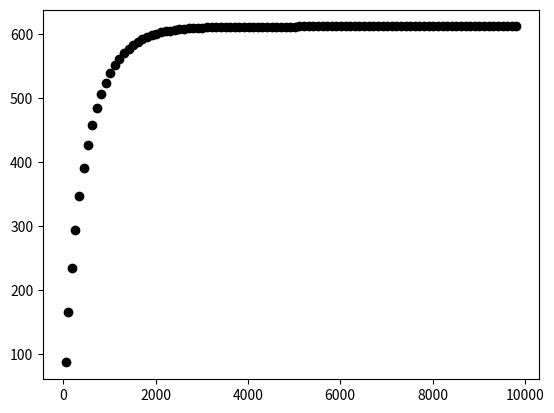

Here is the Python script that generated this plot:
# coding: utf-8
# Python 3.5.2

import matplotlib.pyplot as plt
import math

missile_x = 0.0
missile_y = 0.0
missile_v = 100.0
missile_mass = 1.0
missile_theta = 30.0
missile_inertia = 1.0

g = 9.81

limit_upper = 100

for num in range(limit_upper):
   missile_x = missile_x + missile_v * math.sin(math.radians(missile_theta))
   missile_y = missile_y + missile_v * math.cos(math.radians(missile_theta))
   missile_theta = missile_theta + missile_inertia * g * math.cos(math.radians(missile_theta))
   plt.plot(missile_x, missile_y, color="k", marker="o")
   print(" x :", missile_x)
   print(" y :", missile_y ,"\n")
   if num == limit_upper:
      break
plt.show()
print("terminated.")
